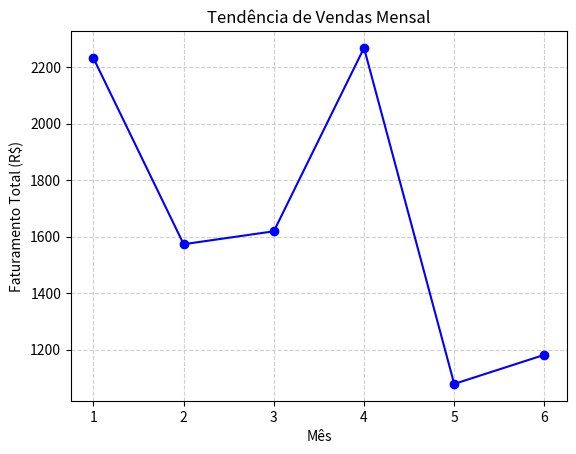

Reproduce this figure in Python.
import pandas as pd
import numpy as np
import matplotlib.pyplot as plt

# ── 1. Montagem Simplificada do Dataset ───────────────────────────
np.random.seed(42)

produtos = {
    "Dom Casmurro": ("Literatura", 35.90),
    "Sapiens": ("Ciências", 54.90),
    "Python para Dados": ("Tecnologia", 89.90),
    "Clean Code": ("Tecnologia", 95.00),
    "Atomic Habits": ("Autoajuda", 44.90)
}

nomes_prod = np.random.choice(list(produtos.keys()), 50)

df = pd.DataFrame({
    "data": pd.date_range("2024-01-01", "2024-06-30", periods=50).strftime("%Y-%m-%d"),
    "produto": nomes_prod,
    "categoria": [produtos[p][0] for p in nomes_prod],
    "quantidade": np.random.randint(1, 6, 50),
    "preco_unit": [produtos[p][1] for p in nomes_prod],
    "vendedor": np.random.choice(["Ana", "Carlos", "Bruno", "Fernanda"], 50)
})

df["total_venda"] = df["quantidade"] * df["preco_unit"]


# ── 2. Resolução dos Desafios ──────────────────────────────────────

# D1: Calcular evolução do faturamento mês a mês
print("--- D1: Faturamento Mês a Mês ---")
df["data"] = pd.to_datetime(df["data"])
df["mes"] = df["data"].dt.month
faturamento_mensal = df.groupby("mes")["total_venda"].sum()
print(faturamento_mensal, "\n")


# D2: Criar um gráfico de linha mostrando a tendência de vendas
# plt.figure(figsize=(8, 4))
plt.plot(faturamento_mensal.index, faturamento_mensal.values, marker='o', linestyle='-', color='b')
plt.title("Tendência de Vendas Mensal")
plt.xlabel("Mês")
plt.ylabel("Faturamento Total (R$)")
plt.xticks(faturamento_mensal.index) # Garante que apenas os meses existentes apareçam no eixo X
plt.grid(True, linestyle='--', alpha=0.6)
plt.show()


# D3: Descobrir qual vendedor tem o maior ticket médio
print("--- D3: Vendedor com Maior Ticket Médio ---")
ticket_medio = df.groupby("vendedor")["total_venda"].mean()
maior_ticket = ticket_medio.sort_values(ascending=False).head(1)
print(maior_ticket, "\n")


# D4: Filtrar vendas > 200 e analisar categorias dominantes
print("--- D4: Categorias com vendas acima de R$200 ---")
vendas_altas = df[df["total_venda"] > 200]
categorias_dominantes = vendas_altas["categoria"].value_counts()
print(categorias_dominantes, "\n")


# D5: Adicionar 5 linhas com nulos, identificá-los e tratá-los
print("--- D5: Tratamento de Nulos ---")
# Criando 5 linhas vazias (nulas) e adicionando ao fim do DataFrame
linhas_nulas = pd.DataFrame([{"data": np.nan, "total_venda": np.nan}] * 5)
df_com_nulos = pd.concat([df, linhas_nulas], ignore_index=True)

print("Quantidade de nulos ANTES do tratamento:")
print(df_com_nulos[["data", "total_venda"]].isnull().sum(), "\n")

# Tratando: removendo qualquer linha que tenha 'total_venda' nulo
df_tratado = df_com_nulos.dropna(subset=["total_venda"])

print("Quantidade de nulos APÓS tratamento com .dropna():")
print(df_tratado[["data", "total_venda"]].isnull().sum())
